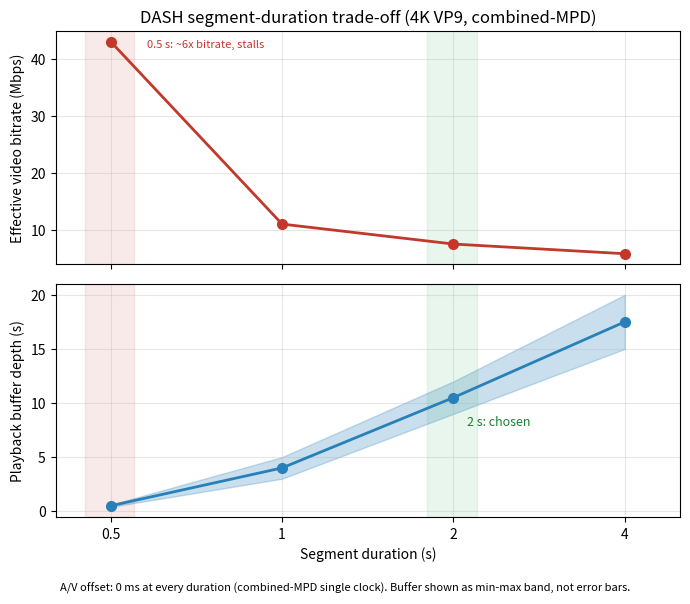

The matplotlib source for this figure: (Note: this script raises an exception after producing the figure.)
#!/usr/bin/env python3
"""Segment-duration trade-off figure for the Phase 5 lip-sync measurement.

Regenerates lip-sync-test/segment-tradeoff.png from the RESULTS.md numbers.

The A/V offset is a flat 0 ms across all durations (combined-MPD single
media-element clock), so it is stated as a note rather than plotted. What varies
is bitrate and buffer depth. Buffer depth is a fluctuating level, drawn as a
min-max band rather than error bars: with n=3 runs and a structurally-zero sync
result, confidence intervals would imply noise that is not there.
"""
import matplotlib
matplotlib.use("Agg")
import matplotlib.pyplot as plt

seg = [0.5, 1, 2, 4]
bitrate = [43, 11, 7.5, 5.8]          # effective video bitrate, Mbps
buf_lo = [0.4, 3, 9, 15]              # buffer depth band, seconds
buf_hi = [0.6, 5, 12, 20]
buf_mid = [(a + b) / 2 for a, b in zip(buf_lo, buf_hi)]

fig, (ax1, ax2) = plt.subplots(2, 1, figsize=(7, 6), sharex=True)

ax1.plot(seg, bitrate, "o-", color="#c0392b", lw=2, ms=7)
ax1.set_ylabel("Effective video bitrate (Mbps)")
ax1.set_title("DASH segment-duration trade-off (4K VP9, combined-MPD)")
ax1.grid(True, alpha=0.3)

ax2.fill_between(seg, buf_lo, buf_hi, color="#2980b9", alpha=0.25)
ax2.plot(seg, buf_mid, "o-", color="#2980b9", lw=2, ms=7)
ax2.set_ylabel("Playback buffer depth (s)")
ax2.set_xlabel("Segment duration (s)")
ax2.grid(True, alpha=0.3)

for ax in (ax1, ax2):
    ax.set_xscale("log", base=2)
    ax.set_xticks(seg)
    ax.set_xticklabels([f"{s:g}" for s in seg])
    ax.set_xlim(0.4, 5)
    ax.axvspan(1.8, 2.2, color="#27ae60", alpha=0.10)   # chosen
    ax.axvspan(0.45, 0.55, color="#c0392b", alpha=0.10)  # not viable

ax1.annotate("0.5 s: ~6x bitrate, stalls", (0.5, 43),
             textcoords="offset points", xytext=(26, -4),
             fontsize=8, color="#c0392b")
ax2.annotate("2 s: chosen", (2, buf_mid[2]),
             textcoords="offset points", xytext=(10, -20),
             fontsize=9, color="#1e7e34")

fig.text(0.5, 0.005,
         "A/V offset: 0 ms at every duration (combined-MPD single clock). "
         "Buffer shown as min-max band, not error bars.",
         ha="center", fontsize=8, style="italic")

fig.tight_layout(rect=(0, 0.03, 1, 1))
# PNG for inline markdown / quick view; SVG (vector) for the website and print.
for ext, kw in (("png", {"dpi": 160}), ("svg", {})):
    out = f"lip-sync-test/segment-tradeoff.{ext}"
    fig.savefig(out, **kw)
    print("wrote", out)
